Run: headless pygame with SDL's dummy video driver; simulated clock (each Clock.tick advances the game by its frame time, no real sleeping); random seed 0; keys injected as events and as key.get_pressed() state; no mouse input.
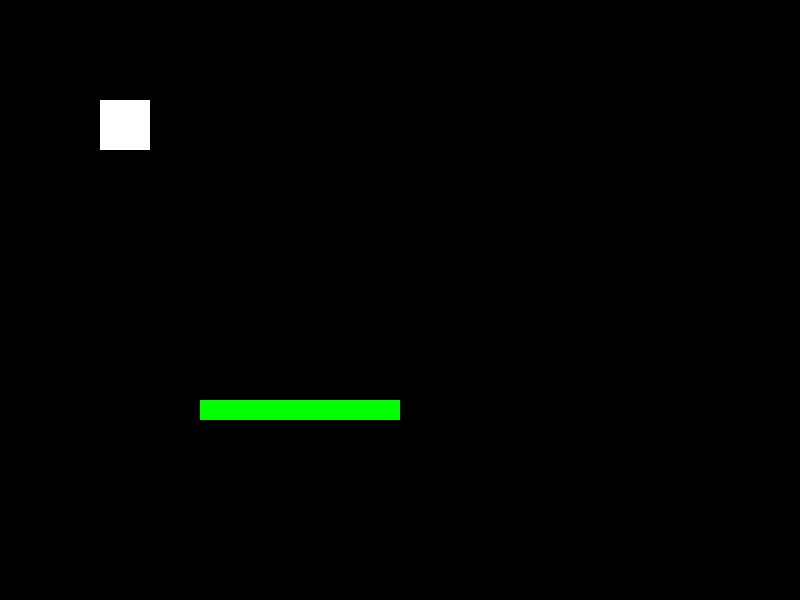
Frame 1 of 4 · flips 1–60 · no input
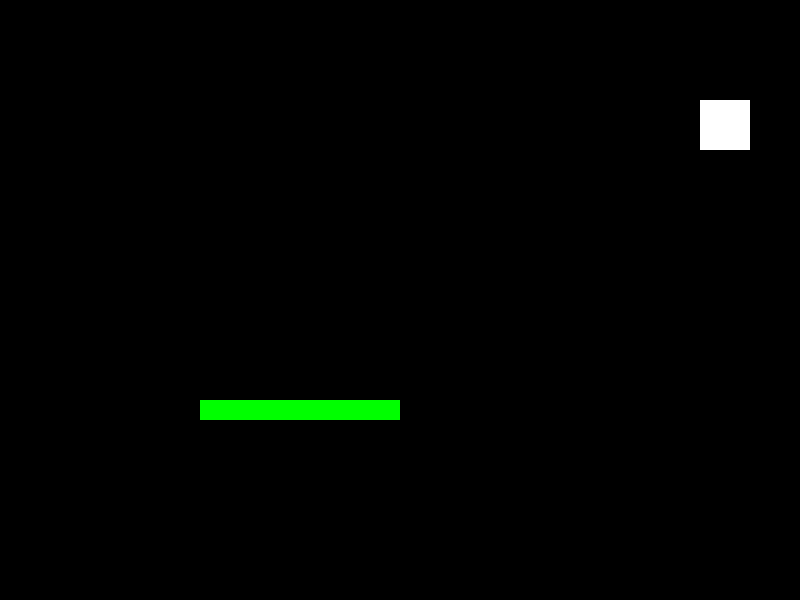
Frame 2 of 4 · flips 61–180 · tapped SPACE, RETURN · held RIGHT (→), D
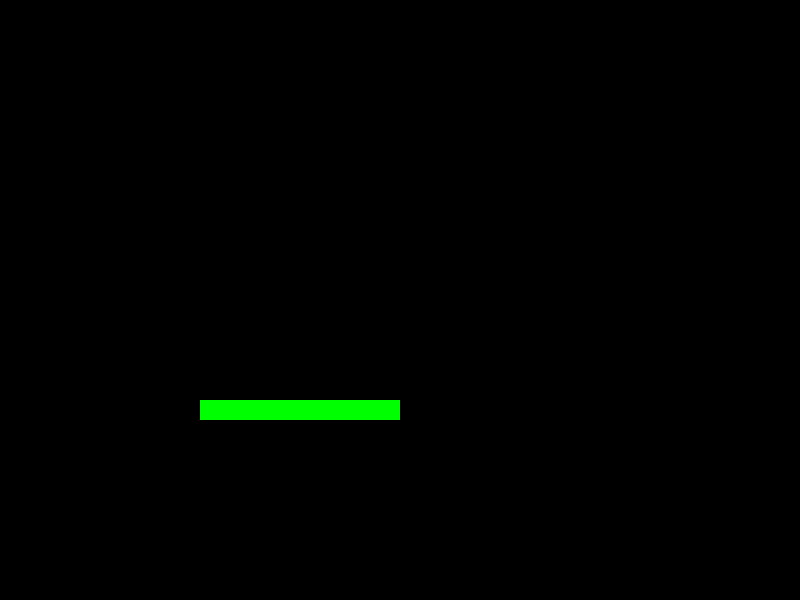
Frame 3 of 4 · flips 181–300 · held DOWN (↓), S
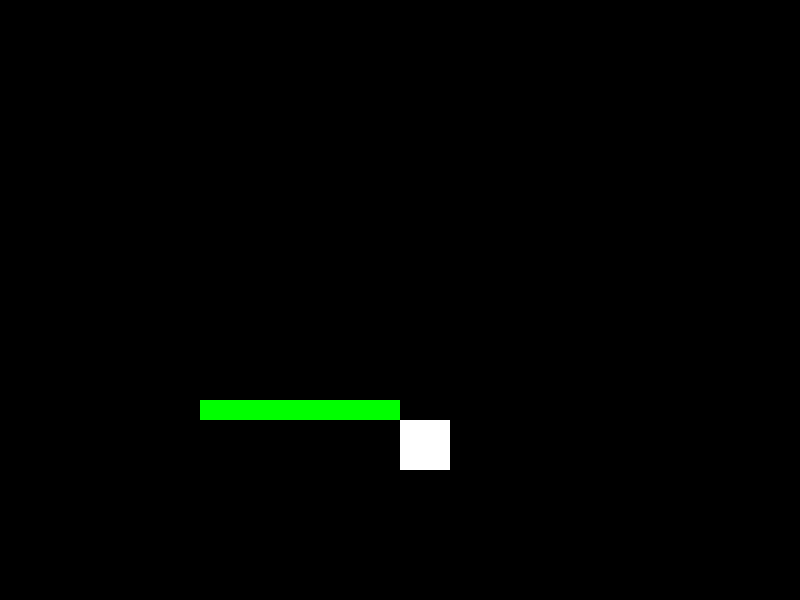
Frame 4 of 4 · flips 301–420 · held LEFT (←), A, UP (↑), W

The pygame program that drew these frames:

import pygame
import sys

# Initialize Pygame
pygame.init()

# Set up the display
width, height = 800, 600
window = pygame.display.set_mode((width, height))
pygame.display.set_caption("Prince of Persia 2D")

# Define colors
WHITE = (255, 255, 255)
BLACK = (0, 0, 0)
GREEN = (0, 255, 0)

# Player class
class Player(pygame.sprite.Sprite):
    def __init__(self, x, y):
        super().__init__()
        self.image = pygame.Surface((50, 50))
        self.image.fill(WHITE)
        self.rect = self.image.get_rect()
        self.rect.topleft = (x, y)
        self.velocity = pygame.Vector2(0, 0)

    def update(self, platforms):
        keys = pygame.key.get_pressed()
        if keys[pygame.K_LEFT]:
            self.velocity.x = -5
        elif keys[pygame.K_RIGHT]:
            self.velocity.x = 5
        else:
            self.velocity.x = 0

        if keys[pygame.K_UP]:
            self.velocity.y = -5
        elif keys[pygame.K_DOWN]:
            self.velocity.y = 5
        else:
            self.velocity.y = 0

        # Move the player rect
        self.rect.x += self.velocity.x
        self.rect.y += self.velocity.y

        # Check for collisions and adjust position
        self.collide(platforms)

    def collide(self, platforms):
        for platform in platforms:
            if self.rect.colliderect(platform.rect):
                if self.velocity.x > 0:  # Moving right
                    self.rect.right = platform.rect.left
                elif self.velocity.x < 0:  # Moving left
                    self.rect.left = platform.rect.right
                if self.velocity.y > 0:  # Moving down
                    self.rect.bottom = platform.rect.top
                elif self.velocity.y < 0:  # Moving up
                    self.rect.top = platform.rect.bottom

# Platform class
class Platform(pygame.sprite.Sprite):
    def __init__(self, x, y, width, height):
        super().__init__()
        self.image = pygame.Surface((width, height))
        self.image.fill(GREEN)
        self.rect = self.image.get_rect()
        self.rect.topleft = (x, y)

# Main game loop
def main():
    clock = pygame.time.Clock()
    player = Player(100, 100)
    all_sprites = pygame.sprite.Group()
    all_sprites.add(player)

    platforms = pygame.sprite.Group()
    platform1 = Platform(200, 400, 200, 20)
    platforms.add(platform1)
    all_sprites.add(platform1)

    while True:
        for event in pygame.event.get():
            if event.type == pygame.QUIT:
                pygame.quit()
                sys.exit()

        # Update player with platform collision detection
        player.update(platforms)

        window.fill(BLACK)
        all_sprites.draw(window)
        pygame.display.flip()
        clock.tick(60)

if __name__ == "__main__":
    main()
